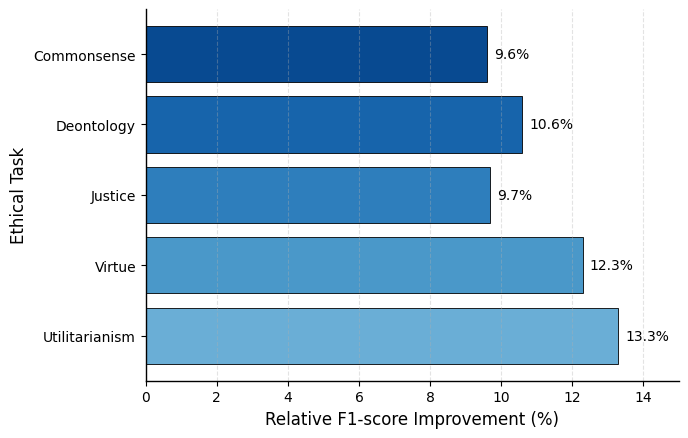

This chart was generated by the following Python code:
"""
plot_figure5_clean.py

Generate the task-level F1-score improvement figure reported in the manuscript.

Output formats
--------------
PNG
PDF
SVG
"""

from pathlib import Path

import matplotlib.pyplot as plt
import numpy as np


# =========================
# Output directory
# =========================

OUTPUT_DIR = Path("outputs") / "figs_plosone"
OUTPUT_DIR.mkdir(parents=True, exist_ok=True)


# =========================
# Figure style
# =========================

plt.rcParams.update(
    {
        "font.family": "DejaVu Sans",
        "font.size": 11,
        "axes.labelsize": 12,
        "xtick.labelsize": 10,
        "ytick.labelsize": 10,
        "figure.dpi": 300,
        "savefig.dpi": 600,
    }
)


# =========================
# Experimental results
# =========================

tasks = [
    "Commonsense",
    "Deontology",
    "Justice",
    "Virtue",
    "Utilitarianism",
]

improvement = np.array(
    [
        9.6,
        10.6,
        9.7,
        12.3,
        13.3,
    ],
    dtype=float,
)

# Display the largest improvement at the top.
tasks = tasks[::-1]
improvement = improvement[::-1]


# =========================
# Create figure
# =========================

figure, axis = plt.subplots(
    figsize=(7.0, 4.5)
)

colors = plt.cm.Blues(
    np.linspace(
        0.50,
        0.90,
        len(tasks),
    )
)

bars = axis.barh(
    tasks,
    improvement,
    color=colors,
    edgecolor="black",
    linewidth=0.6,
)


# =========================
# Value labels
# =========================

for bar, value in zip(
    bars,
    improvement,
):
    axis.text(
        value + 0.20,
        bar.get_y() + bar.get_height() / 2,
        f"{value:.1f}%",
        va="center",
        fontsize=10,
    )


# =========================
# Axis settings
# =========================

axis.set_xlabel(
    "Relative F1-score Improvement (%)"
)

axis.set_ylabel(
    "Ethical Task"
)

axis.set_xlim(
    0,
    15,
)

axis.grid(
    axis="x",
    linestyle="--",
    alpha=0.35,
)


# =========================
# Spine style
# =========================

axis.spines["top"].set_visible(False)
axis.spines["right"].set_visible(False)

axis.spines["left"].set_linewidth(1.0)
axis.spines["bottom"].set_linewidth(1.0)


# =========================
# Save figure
# =========================

figure.tight_layout()

for extension in (
    "png",
    "pdf",
    "svg",
):
    figure.savefig(
        OUTPUT_DIR
        / f"Figure5_clean.{extension}",
        bbox_inches="tight",
        dpi=600 if extension == "png" else None,
    )

plt.close(figure)

print(
    f"Figure saved successfully: {OUTPUT_DIR}"
)
